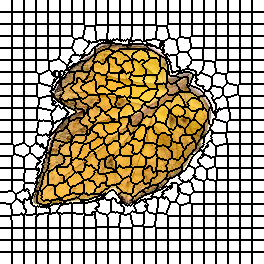

The file beside this chart, header and first rows:
0, 0, 0, 0, 0, 0, 0, 0, 0, 0, 0, 0, 1, 1, 1, 1, 1, 1, 1, 1, 1, 1, 1, 1
0, 0, 0, 0, 0, 0, 0, 0, 0, 0, 0, 0, 1, 1, 1, 1, 1, 1, 1, 1, 1, 1, 1, 1
0, 0, 0, 0, 0, 0, 0, 0, 0, 0, 0, 0, 1, 1, 1, 1, 1, 1, 1, 1, 1, 1, 1, 1
0, 0, 0, 0, 0, 0, 0, 0, 0, 0, 0, 0, 1, 1, 1, 1, 1, 1, 1, 1, 1, 1, 1, 1
0, 0, 0, 0, 0, 0, 0, 0, 0, 0, 0, 0, 1, 1, 1, 1, 1, 1, 1, 1, 1, 1, 1, 1
0, 0, 0, 0, 0, 0, 0, 0, 0, 0, 0, 0, 1, 1, 1, 1, 1, 1, 1, 1, 1, 1, 1, 1
0, 0, 0, 0, 0, 0, 0, 0, 0, 0, 0, 0, 1, 1, 1, 1, 1, 1, 1, 1, 1, 1, 1, 1
0, 0, 0, 0, 0, 0, 0, 0, 0, 0, 0, 0, 1, 1, 1, 1, 1, 1, 1, 1, 1, 1, 1, 1
0, 0, 0, 0, 0, 0, 0, 0, 0, 0, 0, 0, 1, 1, 1, 1, 1, 1, 1, 1, 1, 1, 1, 1
0, 0, 0, 0, 0, 0, 0, 0, 0, 0, 0, 0, 1, 1, 1, 1, 1, 1, 1, 1, 1, 1, 1, 1
0, 0, 0, 0, 0, 0, 0, 0, 0, 0, 0, 0, 1, 1, 1, 1, 1, 1, 1, 1, 1, 1, 1, 1
0, 0, 0, 0, 0, 0, 0, 0, 0, 0, 0, 0, 1, 1, 1, 1, 1, 1, 1, 1, 1, 1, 1, 1
22, 22, 22, 22, 22, 22, 22, 22, 22, 22, 22, 22, 23, 23, 23, 23, 23, 23, 23, 23, 23, 23, 23, 23
22, 22, 22, 22, 22, 22, 22, 22, 22, 22, 22, 22, 23, 23, 23, 23, 23, 23, 23, 23, 23, 23, 23, 23
22, 22, 22, 22, 22, 22, 22, 22, 22, 22, 22, 22, 23, 23, 23, 23, 23, 23, 23, 23, 23, 23, 23, 23
22, 22, 22, 22, 22, 22, 22, 22, 22, 22, 22, 22, 23, 23, 23, 23, 23, 23, 23, 23, 23, 23, 23, 23
22, 22, 22, 22, 22, 22, 22, 22, 22, 22, 22, 22, 23, 23, 23, 23, 23, 23, 23, 23, 23, 23, 23, 23
22, 22, 22, 22, 22, 22, 22, 22, 22, 22, 22, 22, 23, 23, 23, 23, 23, 23, 23, 23, 23, 23, 23, 23
22, 22, 22, 22, 22, 22, 22, 22, 22, 22, 22, 22, 23, 23, 23, 23, 23, 23, 23, 23, 23, 23, 23, 23
22, 22, 22, 22, 22, 22, 22, 22, 22, 22, 22, 22, 23, 23, 23, 23, 23, 23, 23, 23, 23, 23, 23, 23
22, 22, 22, 22, 22, 22, 22, 22, 22, 22, 22, 22, 23, 23, 23, 23, 23, 23, 23, 23, 23, 23, 23, 23
22, 22, 22, 22, 22, 22, 22, 22, 22, 22, 22, 22, 23, 23, 23, 23, 23, 23, 23, 23, 23, 23, 23, 23
22, 22, 22, 22, 22, 22, 22, 22, 22, 22, 22, 22, 23, 23, 23, 23, 23, 23, 23, 23, 23, 23, 23, 23
22, 22, 22, 22, 22, 22, 22, 22, 22, 22, 22, 22, 23, 23, 23, 23, 23, 23, 23, 23, 23, 23, 23, 23
44, 44, 44, 44, 44, 44, 44, 44, 44, 44, 44, 44, 45, 45, 45, 45, 45, 45, 45, 45, 45, 45, 45, 45
44, 44, 44, 44, 44, 44, 44, 44, 44, 44, 44, 44, 45, 45, 45, 45, 45, 45, 45, 45, 45, 45, 45, 45
44, 44, 44, 44, 44, 44, 44, 44, 44, 44, 44, 44, 45, 45, 45, 45, 45, 45, 45, 45, 45, 45, 45, 45
44, 44, 44, 44, 44, 44, 44, 44, 44, 44, 44, 44, 45, 45, 45, 45, 45, 45, 45, 45, 45, 45, 45, 45
44, 44, 44, 44, 44, 44, 44, 44, 44, 44, 44, 44, 45, 45, 45, 45, 45, 45, 45, 45, 45, 45, 45, 45
44, 44, 44, 44, 44, 44, 44, 44, 44, 44, 44, 44, 45, 45, 45, 45, 45, 45, 45, 45, 45, 45, 45, 45
44, 44, 44, 44, 44, 44, 44, 44, 44, 44, 44, 44, 45, 45, 45, 45, 45, 45, 45, 45, 45, 45, 45, 45
44, 44, 44, 44, 44, 44, 44, 44, 44, 44, 44, 44, 45, 45, 45, 45, 45, 45, 45, 45, 45, 45, 45, 45
44, 44, 44, 44, 44, 44, 44, 44, 44, 44, 44, 44, 45, 45, 45, 45, 45, 45, 45, 45, 45, 45, 45, 45
44, 44, 44, 44, 44, 44, 44, 44, 44, 44, 44, 44, 45, 45, 45, 45, 45, 45, 45, 45, 45, 45, 45, 45
44, 44, 44, 44, 44, 44, 44, 44, 44, 44, 44, 44, 45, 45, 45, 45, 45, 45, 45, 45, 45, 45, 45, 45
44, 44, 44, 44, 44, 44, 44, 44, 44, 44, 44, 44, 45, 45, 45, 45, 45, 45, 45, 45, 45, 45, 45, 45
66, 66, 66, 66, 66, 66, 66, 66, 66, 66, 66, 66, 67, 67, 67, 67, 67, 67, 67, 67, 67, 67, 67, 67
66, 66, 66, 66, 66, 66, 66, 66, 66, 66, 66, 66, 67, 67, 67, 67, 67, 67, 67, 67, 67, 67, 67, 67
66, 66, 66, 66, 66, 66, 66, 66, 66, 66, 66, 66, 67, 67, 67, 67, 67, 67, 67, 67, 67, 67, 67, 67
66, 66, 66, 66, 66, 66, 66, 66, 66, 66, 66, 66, 67, 67, 67, 67, 67, 67, 67, 67, 67, 67, 67, 67
66, 66, 66, 66, 66, 66, 66, 66, 66, 66, 66, 66, 67, 67, 67, 67, 67, 67, 67, 67, 67, 67, 67, 67
66, 66, 66, 66, 66, 66, 66, 66, 66, 66, 66, 66, 67, 67, 67, 67, 67, 67, 67, 67, 67, 67, 67, 67
66, 66, 66, 66, 66, 66, 66, 66, 66, 66, 66, 66, 67, 67, 67, 67, 67, 67, 67, 67, 67, 67, 67, 67
66, 66, 66, 66, 66, 66, 66, 66, 66, 66, 66, 66, 67, 67, 67, 67, 67, 67, 67, 67, 67, 67, 67, 67
66, 66, 66, 66, 66, 66, 66, 66, 66, 66, 66, 66, 67, 67, 67, 67, 67, 67, 67, 67, 67, 67, 67, 67
66, 66, 66, 66, 66, 66, 66, 66, 66, 66, 66, 66, 67, 67, 67, 67, 67, 67, 67, 67, 67, 67, 67, 67
66, 66, 66, 66, 66, 66, 66, 66, 66, 66, 66, 66, 67, 67, 67, 67, 67, 67, 67, 67, 67, 67, 67, 67
66, 66, 66, 66, 66, 66, 66, 66, 66, 66, 66, 66, 67, 67, 67, 67, 67, 67, 67, 67, 67, 67, 67, 67
93, 93, 93, 93, 93, 93, 93, 93, 93, 93, 93, 93, 94, 94, 94, 94, 94, 94, 94, 94, 94, 94, 94, 94
93, 93, 93, 93, 93, 93, 93, 93, 93, 93, 93, 93, 94, 94, 94, 94, 94, 94, 94, 94, 94, 94, 94, 94
93, 93, 93, 93, 93, 93, 93, 93, 93, 93, 93, 93, 94, 94, 94, 94, 94, 94, 94, 94, 94, 94, 94, 94
93, 93, 93, 93, 93, 93, 93, 93, 93, 93, 93, 93, 94, 94, 94, 94, 94, 94, 94, 94, 94, 94, 94, 94
93, 93, 93, 93, 93, 93, 93, 93, 93, 93, 93, 93, 94, 94, 94, 94, 94, 94, 94, 94, 94, 94, 94, 94
93, 93, 93, 93, 93, 93, 93, 93, 93, 93, 93, 93, 94, 94, 94, 94, 94, 94, 94, 94, 94, 94, 94, 94
93, 93, 93, 93, 93, 93, 93, 93, 93, 93, 93, 93, 94, 94, 94, 94, 94, 94, 94, 94, 94, 94, 94, 94
93, 93, 93, 93, 93, 93, 93, 93, 93, 93, 93, 93, 94, 94, 94, 94, 94, 94, 94, 94, 94, 94, 94, 94
93, 93, 93, 93, 93, 93, 93, 93, 93, 93, 93, 93, 94, 94, 94, 94, 94, 94, 94, 94, 94, 94, 94, 94
93, 93, 93, 93, 93, 93, 93, 93, 93, 93, 93, 93, 94, 94, 94, 94, 94, 94, 94, 94, 94, 94, 94, 94
93, 93, 93, 93, 93, 93, 93, 93, 93, 93, 93, 93, 94, 94, 94, 94, 94, 94, 94, 94, 94, 94, 94, 94
93, 93, 93, 93, 93, 93, 93, 93, 93, 93, 93, 93, 94, 94, 94, 94, 94, 94, 94, 94, 94, 94, 94, 94
121, 121, 121, 121, 121, 121, 121, 121, 121, 121, 121, 121, 122, 122, 122, 122, 122, 122, 122, 122, 122, 122, 122, 122
... 203 more rows
